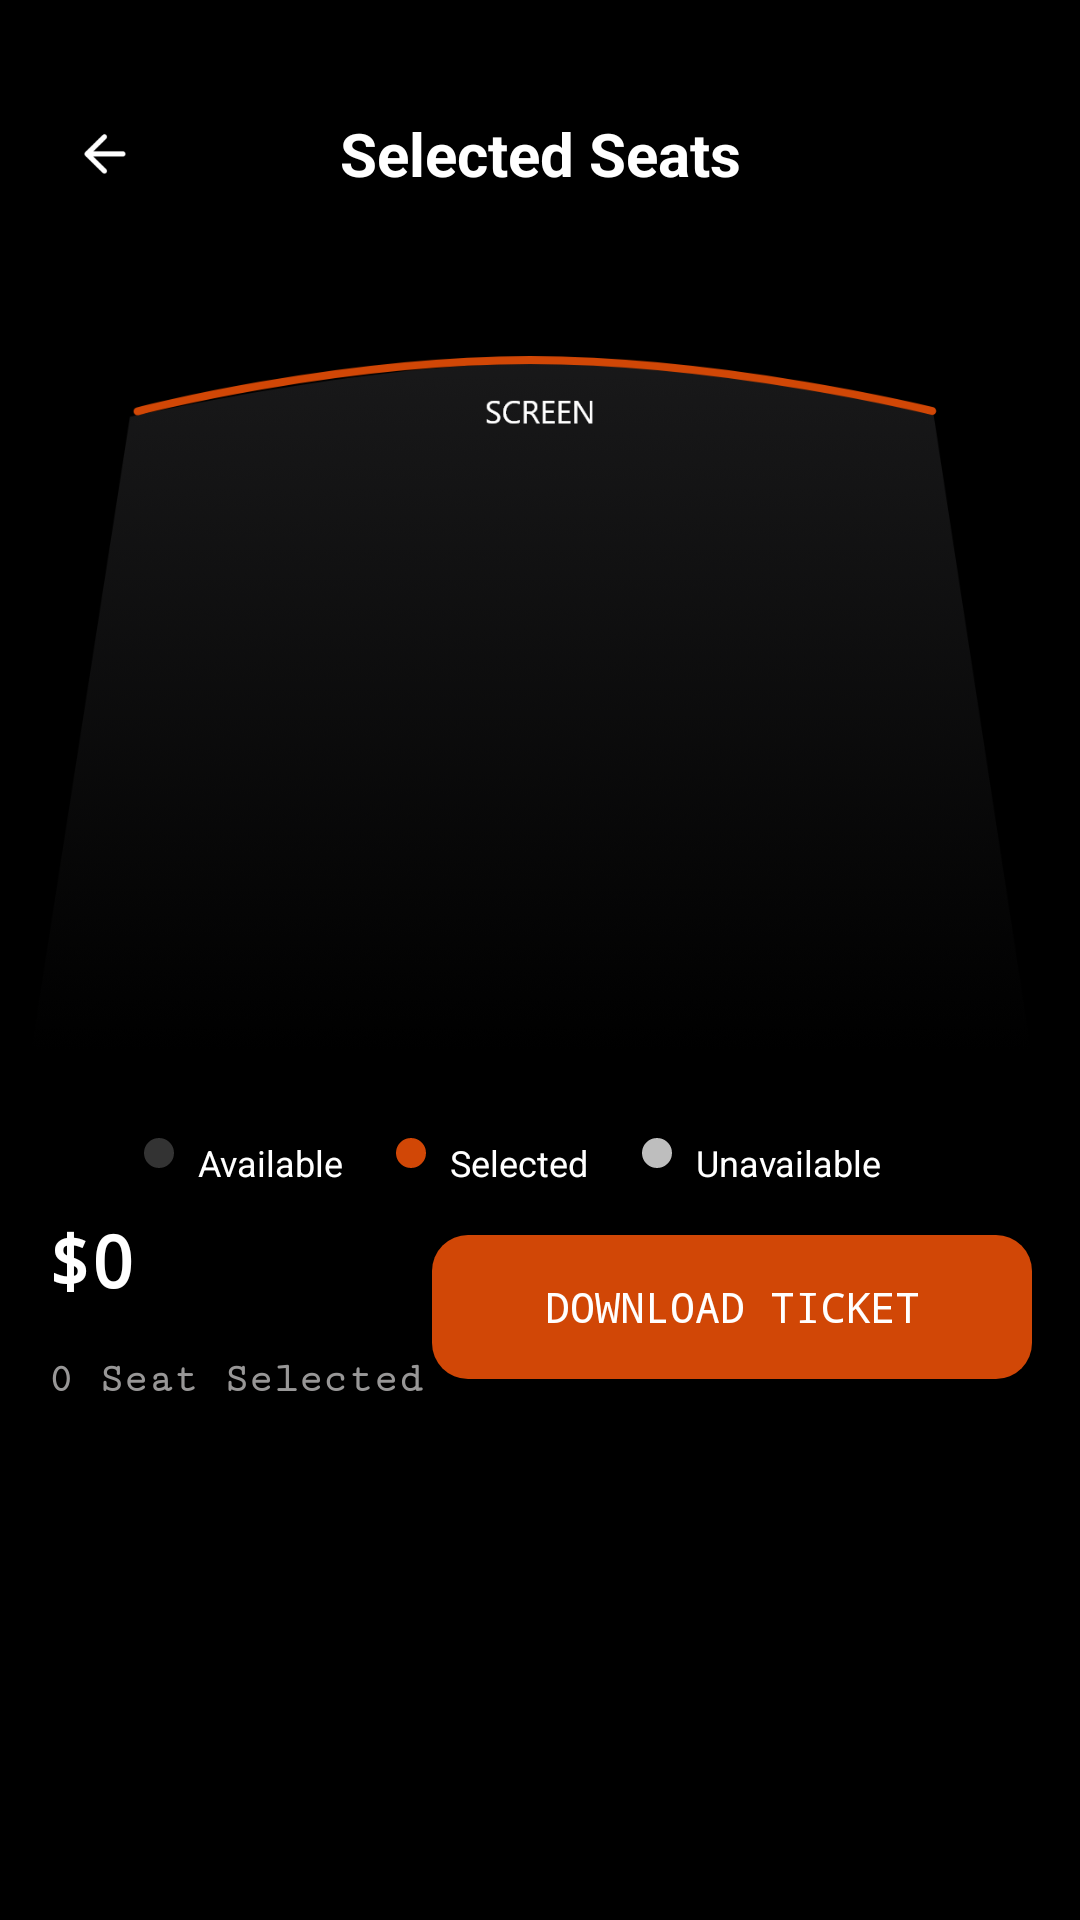

Write the Android layout XML for this screen, with the resource values it uses.
<!-- AndroidManifest.xml: application theme Theme.CinemaConnect -->
<!-- res/layout/activity_seat_list.xml -->
<?xml version="1.0" encoding="utf-8"?>
<androidx.constraintlayout.widget.ConstraintLayout xmlns:android="http://schemas.android.com/apk/res/android"
    xmlns:app="http://schemas.android.com/apk/res-auto"
    xmlns:tools="http://schemas.android.com/tools"
    android:id="@+id/main"
    android:layout_width="match_parent"
    android:layout_height="match_parent"
    android:background="@color/black"
    tools:context=".presentation.activities.SeatListActivity">

    <ScrollView
        android:layout_width="match_parent"
        android:layout_height="match_parent">

        <LinearLayout
            android:layout_width="match_parent"
            android:layout_height="wrap_content"
            android:orientation="vertical"
            android:paddingBottom="16dp">

            <androidx.constraintlayout.widget.ConstraintLayout
                android:layout_width="match_parent"
                android:layout_height="match_parent"
                android:layout_marginTop="32dp"
                android:layout_marginHorizontal="16dp">


                <ImageView
                    android:id="@+id/backBtnImgView"
                    android:layout_width="wrap_content"
                    android:layout_height="wrap_content"
                    app:layout_constraintBottom_toBottomOf="parent"
                    app:layout_constraintStart_toStartOf="parent"
                    app:layout_constraintTop_toTopOf="parent"
                    app:srcCompat="@drawable/back_dark" />

                <TextView
                    android:id="@+id/textView2"
                    android:layout_width="wrap_content"
                    android:layout_height="wrap_content"
                    android:text="Selected Seats"
                    android:textSize="20sp"
                    android:textColor="@color/white"
                    android:textStyle="bold"
                    app:layout_constraintBottom_toBottomOf="parent"
                    app:layout_constraintEnd_toEndOf="parent"
                    app:layout_constraintHorizontal_bias="0.5"
                    app:layout_constraintStart_toStartOf="parent"
                    app:layout_constraintTop_toTopOf="parent"
                    app:layout_constraintVertical_bias="0.5" />

            </androidx.constraintlayout.widget.ConstraintLayout>

            <androidx.recyclerview.widget.RecyclerView
                android:id="@+id/dateRecyclerView"
                android:paddingStart="8dp"
                android:paddingEnd="8dp"
                android:clipToPadding="false"
                android:layout_marginTop="8dp"
                android:layout_marginBottom="8dp"
                android:layout_width="match_parent"
                android:layout_height="match_parent" />

            <androidx.recyclerview.widget.RecyclerView
                android:id="@+id/timeRecyclerView"
                android:paddingStart="8dp"
                android:paddingEnd="8dp"
                android:clipToPadding="false"
                android:layout_marginTop="8dp"
                android:layout_marginBottom="8dp"
                android:layout_width="match_parent"
                android:layout_height="match_parent" />

            <androidx.constraintlayout.widget.ConstraintLayout
                android:layout_width="match_parent"
                android:layout_height="match_parent">

                <ImageView
                    android:id="@+id/screenImgView"
                    android:layout_width="wrap_content"
                    android:layout_height="wrap_content"
                    app:layout_constraintEnd_toEndOf="parent"
                    app:layout_constraintHorizontal_bias="0.0"
                    app:layout_constraintStart_toStartOf="parent"
                    app:layout_constraintTop_toTopOf="parent"
                    app:srcCompat="@drawable/cinema" />

                <androidx.recyclerview.widget.RecyclerView
                    android:id="@+id/seatRecyclerView"
                    android:layout_width="match_parent"
                    android:layout_height="match_parent"
                    android:layout_marginHorizontal="48dp"
                    android:layout_marginTop="32dp"
                    app:layout_constraintBottom_toBottomOf="parent"
                    app:layout_constraintEnd_toEndOf="parent"
                    app:layout_constraintHorizontal_bias="0.5"
                    app:layout_constraintStart_toStartOf="parent"
                    app:layout_constraintTop_toTopOf="@id/screenImgView"
                    app:layout_constraintVertical_bias="0.5" />
            </androidx.constraintlayout.widget.ConstraintLayout>

            <LinearLayout
                android:layout_width="match_parent"
                android:layout_height="match_parent"
                android:orientation="horizontal"
                android:layout_gravity="center"
                android:layout_marginTop="12dp"
                android:layout_marginHorizontal="48dp">

                <View
                    android:id="@+id/view3"
                    android:layout_width="10dp"
                    android:background="@drawable/ic_seat_available"
                    android:layout_height="10dp"/>

                <TextView
                    android:layout_width="wrap_content"
                    android:layout_height="wrap_content"
                    android:layout_weight="1"
                    android:layout_marginStart="8dp"
                    android:text="Available"
                    android:textSize="12sp"
                    android:textColor="@color/white"/>

                <View
                    android:layout_width="10dp"
                    android:background="@drawable/ic_seat_selected"
                    android:layout_height="10dp"/>

                <TextView
                    android:id="@+id/textView3"
                    android:layout_width="wrap_content"
                    android:layout_height="wrap_content"
                    android:layout_weight="1"
                    android:layout_marginStart="8dp"
                    android:text="Selected"
                    android:textSize="12sp"
                    android:textColor="@color/white"/>

                <View
                    android:layout_width="10dp"
                    android:background="@drawable/ic_seat_unavailable"
                    android:layout_height="10dp"/>

                <TextView
                    android:layout_width="wrap_content"
                    android:layout_height="wrap_content"
                    android:layout_weight="1"
                    android:layout_marginStart="8dp"
                    android:text="Unavailable"
                    android:textSize="12sp"
                    android:textColor="@color/white"/>

            </LinearLayout>
            <androidx.constraintlayout.widget.ConstraintLayout
                android:layout_marginTop="8dp"
                android:layout_marginHorizontal="16dp"
                android:layout_width="match_parent"
                android:layout_height="match_parent">

                <TextView
                    android:id="@+id/seatPriceTxtView"
                    android:layout_width="wrap_content"
                    android:layout_height="wrap_content"
                    android:text="$0"
                    android:textColor="@color/white"
                    android:textStyle="bold"
                    android:textSize="24sp"
                    android:fontFamily="monospace"
                    app:layout_constraintStart_toStartOf="parent"
                    app:layout_constraintTop_toTopOf="parent"/>

                <androidx.appcompat.widget.AppCompatButton
                    android:id="@+id/downloadTicketButton"
                    android:layout_width="200dp"
                    android:layout_height="wrap_content"
                    android:text="Download Ticket"
                    android:textColor="@color/white"
                    android:fontFamily="monospace"
                    android:background="@drawable/button_orange_bg"
                    android:layout_marginTop="8dp"
                    android:layout_marginBottom="8dp"
                    app:layout_constraintEnd_toEndOf="parent"
                    app:layout_constraintTop_toTopOf="parent"
                    app:layout_constraintBottom_toBottomOf="parent"/>

                <TextView
                    android:id="@+id/numberSeatSelectedTxtView"
                    android:layout_width="wrap_content"
                    android:layout_height="wrap_content"
                    android:fontFamily="serif-monospace"
                    android:text="0 Seat Selected"
                    android:textColor="@color/grey"
                    android:textStyle="bold"
                    app:layout_constraintBottom_toBottomOf="parent"
                    app:layout_constraintStart_toStartOf="parent" />

                <View
                    android:id="@+id/view4"
                    android:layout_width="wrap_content"
                    android:layout_height="50dp"
                    app:layout_constraintStart_toStartOf="parent"
                    app:layout_constraintEnd_toEndOf="parent"
                    app:layout_constraintTop_toBottomOf="parent"/>


            </androidx.constraintlayout.widget.ConstraintLayout>

        </LinearLayout>


    </ScrollView>
</androidx.constraintlayout.widget.ConstraintLayout>
<!-- resources referenced by this layout -->
<resources>
  <color name="black">#FF000000</color>
  <color name="grey">#989797</color>
  <color name="white">#FFFFFFFF</color>
  <!-- drawable back_dark: png bitmap (drawable-hdpi, 1607 bytes) -->
  <!-- drawable button_orange_bg (drawable) -->
  <?xml version="1.0" encoding="utf-8"?>
  <selector xmlns:android="http://schemas.android.com/apk/res/android">
  <item>
      <shape android:shape="rectangle">
          <solid android:color="@color/orange"/>
          <corners android:radius="12dp"/>
      </shape>
  </item>
  </selector>
  <!-- drawable cinema: png bitmap (drawable-hdpi, 20367 bytes) -->
  <!-- drawable ic_seat_available (drawable) -->
  <?xml version="1.0" encoding="utf-8"?>
  <selector xmlns:android="http://schemas.android.com/apk/res/android">
  <item>
      <shape android:shape="rectangle">
          <solid android:color="#333333"/>
          <corners android:radius="5dp"/>
      </shape>
  </item>
  </selector>
  <!-- drawable ic_seat_selected (drawable) -->
  <?xml version="1.0" encoding="utf-8"?>
  <selector xmlns:android="http://schemas.android.com/apk/res/android">
  <item>
      <shape android:shape="rectangle">
          <solid android:color="@color/orange"/>
          <corners android:radius="5dp"/>
      </shape>
  </item>
  </selector>
  <!-- drawable ic_seat_unavailable (drawable) -->
  <?xml version="1.0" encoding="utf-8"?>
  <selector xmlns:android="http://schemas.android.com/apk/res/android">
  <item>
      <shape android:shape="rectangle">
          <solid android:color="#bebebe"/>
          <corners android:radius="5dp"/>
      </shape>
  </item>
  </selector>
  <style name="Theme.CinemaConnect" parent="Base.Theme.CinemaConnect" />
  <color name="orange">#d14706</color>
  <style name="Base.Theme.CinemaConnect" parent="Theme.Material3.DayNight.NoActionBar">
          
          
      </style>
</resources>
